pico-8 play session: no input (idle)

[t = 1 s] idle ~1s (no d-pad/buttons)
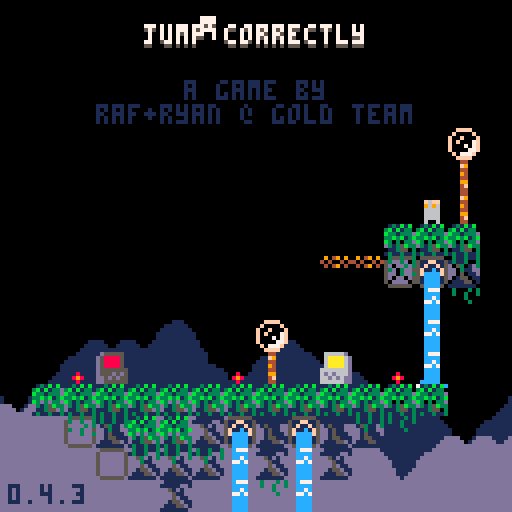
[t = 4 s] idle ~4s (no d-pad/buttons)
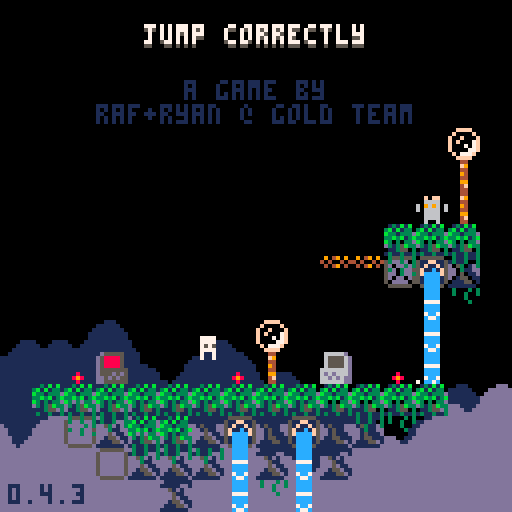
[t = 6 s] idle ~6s (no d-pad/buttons)
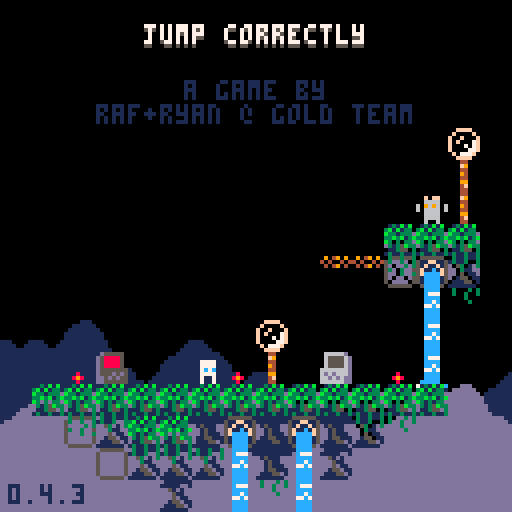

pico-8 cartridge
version 42
__lua__
-- jumper 2
-- 2025-06-24

p_win=0 //keep this
last_lvl=31

--constants and globals
p_spd=1
p_accel=0.3		 --fall accel (0.3)
p_f_max=4				 --fall spd max (4)
p_j_max=-2.5	 --jump spd max (-2.5)
p_j_t_max=5 	 --jump frames
//p_j_fre=1   	 --num free jumps
//p_w_spd=0.3 		--water fill speed

l_toucht=nil //last touch teleporter

chl=0 --checkpoint lvl
crl=0 --current lvl

-- enemy constants
ice_t_slow=70 --ice spawn time slow
ice_t_fast=30 --ice spawn time fast

cltb=0 --cloud time back
cltf=0 --cloud time front
key_cols={10,11,12,8} --keys

logo_t=0
//auto_save=1
tot_d=0
aut=0

function _init()
	printh("=====start=====")
	cartdata("gt_j2_043")
	
	mplay=false
	pp=obj(-1,-1,3,5)
	chl=dget(0)
	//chl=31
	tot_d=dget(2)
	//tot_d=100
	p_win=dget(3)
	//p_win=1
	printh("load save 0 "..chl)
	printh("load save 2 "..tot_d)
	printh("load save 3 "..p_win)
	
	reset_checkpoint(0)
end

function reset_checkpoint(ll)
	printh("reseting from checkpoint")
	uits,l_uits=-0.1,-1 --ui time slow
	uitf,l_uitf=-0.1,-1 --ui time fast
	
	tpt=0								--lvl trans time
	pvy=0  			   --vel y
	pdrx=1 			   --dir x
	pdry=0 			   --dir y
	pmt=0  			   --move time
	pjmp=0 			   --current jump
	pjp=true     --jump pressed
	pjmpt=0      --jump time
	ptank=1 		   --num water tanks (this will probably never get higher)
	pwater=0 	   --amt water
	pst=false    --show empty tank icon
	pwt=0					   --water time
	ptw=false    --touching water
	pdig=false   --is digging
	pdt=0				 	  --digging time
	pseed=0				  --seeds
	psht=false   --shooting
	ptswch=false --touching switch player
	etswch=false --touching switch any ememy
	pto=false 	 	--near old man :(
	pio=false    --interact old man
	og_text=":)" --old guy text
	ptn=false				--touching ng cpu
	pin=false				--interact ng cpu
	ptd=0    				--touching door (0 no, 1 yes, 2 yes+interact)
	pbnk=false   --did bonk
	prst=0							--restart time
	
	ogidx=0
	ogt=0
	
	dth_t=-1					--death time
	dth_e=nil				--death object
	
	if ll then
		crl=ll
	else
		crl=chl
	end
	
	if(crl!=0)save_game()
	
	if crl==0 then
		mplay=false
		music(63)// test no music
	elseif not mplay then
		mplay=true
		music(0)// test start music
	end
	
		
	init_lvl()
end

function _draw()
	cls()
	camera(cmx,cmy)
	
	draw_clouds()
	
	if logo_t<120 then
		draw_logo()
		return
	end
	
	if tpt>0 and tpt<40 then
		local t,c="computer "..crl,5
		if crl==0 then
			t="correct!"
			c=cltb%8+8
		end
		
		print(
			t,
			cmx+cen_txt(t),
			cmy+62,
			c)
			
		if flr(uits%2)==0 then
			spr(22,cmx,cmy+120)
		end
		return
	end
	
	if dth_t!=-1 then
		if dth_e and dth_e.draw then
			dth_e.draw(dth_e)
		end
		for e in all(effs)do
			if(e.isp)e.draw(e)
		end
		return
	end
	
	draw_bk()
	
	for e in all(enemies)do
		if(e.draw)e.draw(e)
	end
	
	map(0,0)
	
	if not tp_out then
		draw_player()
	end
	//printh(cmi.." "..cmj.." "..cmx.." "..cmy)
	
	draw_fg()
	
	for b in all(bullets)do
		b.draw(b)
	end
	
	
	for e in all(effs)do
		e.draw(e)
	end
	
	draw_hud()
	if aut>0 then
		for i=0,flr((30-aut)/10)do
			pset(cmx+2+i*2,cmy+126,7)
		end
	end
	
	if pio then
		draw_old_guy_prompt()
	end
end

function _update()
	l_uits,uits=uits,(uits+0.1)%30
	l_uitf,uitf=uitf,(uitf+0.2)%30
	cltb=(cltb+0.7)%136
	cltf=(cltf+1)%136
	
	if aut>0 then
		aut-=1
	end
	
	if scr_wrap and 
				flr(uits%3)==0 and
				flr(l_uits%3)!=0 then
		for i=0,16 do
			add_wrap(cmx,cmy+i*8,1)
			add_wrap(cmx+127,cmy+i*8,-1)
		end
	end
	
	if logo_t<120 then
		logo_t+=1
		if(btnp(❎))logo_t+=50
		return
	end
	
	update_clds()
	
	for e in all(effs)do
		e.update(e)
	end
	
	if dth_t>=0 then
		dth_t-=1
		//if dth_e and dth_e.update then
			//dth_e.update(dth_e)
		//end
		if(dth_t==0)reset_checkpoint(crl)
		return
	end
	
	if pio then
		update_old_guy_prompt()
		return
	end
	
	if crl==0 and 
				p_win==1 and
				flr(uitf%2)==0 and
				flr(l_uitf%2)!=0 then
		add_jump(
			rand(0,127),
			rand(0,127),
			nil,
			15)
		//local sv=
		//sfx(16,-1,rand(0,2)*6,6)
		sfx(9,-1,0,16)
	end
	
	update_lvl()
	
	if tp_out then
		update_tp_out()
	else
		for e in all(enemies)do
			if(e.update)e.update(e)
		end
	
		update_bullets()
		update_player()
	end
end

function comb(a,b)
	for k,v in pairs(b)do
		a[k]=v
	end
end

function obj(x,y,w,h,ext)
	o={x=x,y=y,w=w,h=h}
	comb(o,ext)
	return o
end

function eff(x,y,d,u,ext)
	o={x=x,y=y,draw=d,update=u}
	comb(o,ext)
	return o
end

function rand(bot,top)
	return flr(rnd((top+1)-bot))+bot
end

function draw_bb(o)
	rect(
		o.x-o.w/2,
		o.y-o.h/2,
		o.x+o.w/2,
		o.y+o.h/2,
		8)	
end

function col_bb(a,b)
	if b.w==0 or b.h==0 then
		return false
	end
	local ax=a.x-a.w/2
	local ay=a.y-a.h/2
	local bx=b.x-b.w/2
	local by=b.y-b.h/2
	
	return ax<=bx+b.w and
		ax+a.w>=bx and ay<=by+b.h and
		ay+a.h>=by
end

function test_w_wrap(a,b)
	local aa=a
	if scr_wrap then
		aa=obj(
			a.x%128+cmx,
			a.y,a.w,a.h)
	end
	if col_bb(aa,b) then
		return b
	end
	return nil
end

function on_layer(o,ox,oy,lrs,t_spk,hb_mod)
	if type(lrs)!="table" then
		lrs={lrs}
	end
	if(hb_mod==nil)hb_mod=0
	
	local a=obj(o.x+ox,o.y+oy,o.w+hb_mod,o.h+hb_mod)
	local mi=flr(a.x/8)
	local mj=flr(a.y/8)
	
	for j=min(cmj+15,mj+1),max(cmj,mj-1),-1 do
	for ii=mi-1,mi+1 do
		local i=ii%16+cmi
		for f in all(lrs) do
			local s=mget(i,j)
			if fget(s,f) then
				local h=f==1 and 4 or 8
				local b=obj(
					i*8+4,
					j*8+h/2,
					8,
					h,
					{s=s}
				)
				if test_w_wrap(a,b) then
					return b
				end
			end
		end
	end end
	
	if t_spk then
		for s in all(spks) do
			if test_w_wrap(a,s) then
				return s
			end
		end
	end
	return nil
end

function on_scr(o)
	return o.y<cmy+137 and 
								o.y>cmy-4 and
			 				o.x<cmx+137 and 
			 				o.x>cmx-4
end

function round(n)
	if n-flr(n)>=0.5 then
		return flr(n)+1
	end
	return flr(n)
end

function lerp(a,b,t)
 return a+(b-a)*t
end

function clear_map_at(x,y)
	mset(flr(x/8),flr(y/8),0)
end

function draw_logo()
	local f=min(logo_t/60,1)
	local fi=min(flr(logo_t/9),6)
	pal(10,({1,5,2,13,15,10})[fi])
	for i=1,4 do
		spr(
			124+i-1,
			cmx+60+f*8*i-4*f,
			cmy+60)
		spr(
			124-i,
			cmx+60-f*8*i+4*f,
			cmy+60)
	end
end

--[[
function toggle_auto_save(i)
	if i==1 or i==2 then
		return
	end
	auto_save=(auto_save+1)%2
	printh("set auto save ")
	printh(auto_save)
	dset(1,auto_save)
	//add sfx here
	menuitem(
		2,
		"auto save "..(auto_save==1 and "is on" or "is off"),
		toggle_auto_save
	)
end
]]--

function save_game()
	printh("set save 0 "..chl)
	printh("set save 2 "..tot_d)
	printh("set save 3 "..p_win)
	dset(0,chl)
	dset(2,tot_d)
	dset(3,p_win)
	//add sfx here
	aut=30
end

function clear_save()	
	printh("clear save 0 2 3")
	dset(0,0)
	dset(2,0)
	dset(3,0)
	tot_d=0
	chl=0
	p_win=0
end

music(0)

-->8
--player
function draw_player()
	local off=(ptswch and 2 or 0)
	
	--legs
	sspr(
		12,flr(pmt)%2*2+8,
		4,2,
		pp.x-2,pp.y+1-off,
		4,2,
		pmt<2
	)	

	--ducking
	local dt=flr(pdt/3)%2
	if dt==0 and 
				pdry==1 and 
				pvy==0 and
				not pdig then
		dt=1
	end

	--head
	if(pjmp>=1)pal(12,5)
	sspr(
		8,pdry*4+12,
		4,4,
		pp.x-2,pp.y-3+dt-off,
		4,4,
		pdrx==-1
	)
	pal()
		
	--off screen arrow
	if pp.x>cmx+128 then
		spr(13,cmx+120,pp.y-4)
	elseif pp.x<cmx-1 then
		spr(13,cmx+2,pp.y-4,1,1,true)
	end
	
	--water drops
	if ptw then
		draw_splash(pp.x-4,pp.y-5)
	end
	
	--water tank
	local ofx=3
	if(pdrx==-1)ofx=-8
	if pst then
		sspr(0,8,6,6,pp.x+ofx,pp.y-6)
	elseif pwater>0 then
		if ptw then
			--tank shadow
			sspr(
				0,8,6,6,
				pp.x+ofx+1,pp.y-5)
		end
		sspr(
			16+8*(pwater-1)+(flr(uits)%2)*4,8,
			5,5,pp.x+ofx,pp.y-6)
	end
	
	--seeds
	for i=1,pseed do
		local a=uitf/7.5+i/pseed
		local x=pp.x+cos(a)*6
		local y=pp.y+sin(a)*6
		rectfill(
			x,y,
			x+sgn(cos(a)),
			y+sgn(sin(a)),7)
	end
	
	if prst>15 then
		draw_int(
			4-flr(prst/15),
			pp.x+2,
			pp.y-2)
	end
	
	--[[
	draw_bb(
		{x=pp.x,y=pp.y+4,w=3,h=1}
	)
	]]--
end

function update_player()
	local move=false
	pdry=0
	if(btn(➡️))move,pdrx=true,1
	if(btn(⬅️))move,pdrx=true,-1
	if(btn(⬆️))pdry=-1
	if(btn(⬇️))pdry=1
	
	if move then
		pmt-=0.3
		if(pmt<0)pmt=4
		if not on_layer(pp,pdrx,0,0) then
			pp.x+=p_spd*pdrx
		end
	else
		pmt=0
		pp.x=flr(pp.x)
	end
	
	if scr_wrap then
		local wr=false
		if(pp.x<cmx-1)pp.x,wr=cmx+127,true
		if(pp.x>cmx+127)pp.x,wr=cmx,true
		if(wr)sfx(3,-1,12,14)
	end
	
	--touch enemy
	local ts=false --touch shroom
	for e in all(enemies)do
		if col_bb(pp,e) then
			if e.draw==draw_shroom then
				ts=true
				//printh(pp.x.." "..pp.y.." touch shroom")
			elseif e.can_hurt then
				//reset_checkpoint()
				kill_plr(e)
				return
			end
		end
	end
	
	--jump
	if btn(🅾️) then
		if not pjp then
			pjp=true
			--  bank,chnl,off, len
			--sfx(0,   0,   0,   0)
			if (pjmp<1 or
							flr(pwater/3)>0) then
				if pjmp>=1 and pwater>2 then
					pwater-=3
					if pwater==0 then
						pst=true
					end
				end
				pjmpt=p_j_t_max
				//pvy=p_j_max
				pjmp+=1
				add_jump(pp.x-1,pp.y)
				if not ptn then
					sfx(3,-1,0,8)
				end
			end
		end
		if pjmpt>0 then
			pvy=p_j_max
		end
		pjmpt=max(0,pjmpt-1)
	else
		pjmpt=0
		pjp=false
	end
	
	--fall
	pvy=min(p_f_max,pvy+p_accel)
	if pvy<0 then
		local b=on_layer(pp,0,pvy,0) 
		if b then
			if not pbnk then
				sfx(3,-1,8,4)
			end
			pbnk=true
			pp.y=b.y+7
			pvy=0.5 --y vel of player after bonk
		end
	else 
		local t=on_layer(
			pp,0,max(1,pvy),{0,1})
		if t!=nil and t.y-pp.y>4 then
			if pvy>p_accel then
				//printh(
				//	"landed "..(
				//		ts and "true" or "false")
				//	)
				add_landed(pp.x,pp.y+4)
				pbnk=false
				sfx(5,-1,0,10)
			end
			pp.y=(flr(pp.y/8)*8)+5
			pvy=0
			pst=false
			
			if not ts then
				pjmp=0
			end
			
			if t and t.s==76 then
				set_cld(t.x,t.y)
			end
		end
	end
	pp.y+=pvy
	
	local sq=on_layer(pp,0,0,0)
	if sq then
		//printh(sq.x.." "..sq.y)
		local o=obj(
			sq.x,sq.y,0,0,
			{
				draw=function()
					spr(sq.s,sq.x-4,sq.y-4)
				end
			})
		kill_plr(o)
	end
	
	--shoot
	if btn(❎) then
		if not pto and 
					not psht and 
					pseed>0 then
			psht=true
			pseed-=1
			sfx(6,-1,0,6)
			local dx=pdrx
			if(pdry!=0)dx=0	
			//add_get(pp.x+2,pp.y,pseed)
			add_bullet(
				pp.x+dx*5,pp.y+pdry*5,1,
				dx*4,pdry*4,false,7,true)
		end
	else
		psht=false 
	end
	
	if btn(❎) and 
				btn(⬇️) and 
				pvy==0 then
		prst+=1
		if prst==15*4 then
			kill_plr()
		end
	else
		prst=0
	end
	
	--touch water
	--note: timer doesnt
	--reset when player
	--leaves water
	ptw=false
	for w in all(waters) do
		if(col_bb(pp,w))ptw=true
	end
	if ptw then
		pwt+=0.3//p_w_spd
		if pwt>=1 then
			pwt=0
			if pwater/3<ptank then
				pwater+=1
				pst=false
				sfx(4,-1,(pwater-1)*6,6)
			end
		end
	end
	
	//printh(pov)
	
	if pp.y>cmy+136 then
		//reset_checkpoint()
		kill_plr()
		return
	end
	
	for b in all(bullets)do
		if col_bb(pp,b) then
			//reset_checkpoint()
			kill_plr(b)
			return
		end
	end
	
	--touch key
	//for k in all(l_keys)do
	for i=1,#l_keys do
		local k=l_keys[i]
		if not k.p and col_bb(pp,k) then
			k.p=true
			add(p_keys,k)
			add_b_exp(
				k.x,k.y,
				3,6,
				{key_cols[i]})
			sfx(10)
		end
	end
	
	--touch door
	//for d in all(doors)do
	if door then
		if col_bb(pp,door) then
			//ptd=true
			if btn(⬇️) or btn(⬆️) then
				local can=true
			
				//sfx(11)
				//sfx(17)
				//sfx(7,-1,4,4)
				for k in all(l_keys)do
					if k.p==false then
						can=false
					end
				end
			
				if can then
					for i=1,#l_keys do
						local k=l_keys[i]
						add_b_exp(
							k.x,
							k.y,
							2,2,
							{key_cols[i]})
						//del(p_keys,k)
					end
					if crl==last_lvl then
						crl=0
						p_win=1
						save_game()
					elseif crl==chl then
						crl+=1
					else
						crl=chl
					end
					sfx(11)
					init_tp_out()
				
					return
				elseif ptd<2 then
					sfx(7,-1,4,4)
					ptd=2
				end
			else
				ptd=1
			end
		else
			ptd=0
		end
	end
	
	--touch flower
	flwr=nil
	for f in all(flwrs)do
		if col_bb(pp,f) and pdry==1 then
			flwr=f
		end
	end
	
	if pvy!=0 or flwr==nil then
		pdig=false
		pdt=0
	else
		if pdig==false then
			pdt=10
		end
		pdig=true
		if pdt%5==0 then
			add_dig(pp.x,pp.y+4)
			sfx(8,-1,27,4)
		end
		if pdt<=0 then
			del(flwrs,flwr)
			pseed+=flwr.s
			add_get(pp.x,pp.y,"+"..flwr.s)
			sfx(14)
		end
		pdt-=1
	end
	
	-- touch teleporter
	local toucht=nil
	for tt in all(tps)do
	for i=0,1 do
		local t=tt[i+1]
		if t then
			if col_bb(pp,t) then
				//printh((i+1%2)+1)
				toucht=tt[(i+1)%2+1]
			end
		end 
	end end
	if l_toucht==nil and
				toucht!=nil then
		pp.x=toucht.x
		pp.y=toucht.y+1
		pvy*=-1
		--[[
		because of long pressing jumps,
		if the player enters this while
		holding jump before the max hold
		time, their velocity wont flip
		]]--
		add_b_exp(pp.x,pp.y,5,5,toucht.c)
		sfx(7,-1,8,24)
	end
	l_toucht=toucht
	
	-- old man
	pto=false
	if old_guy and 
				col_bb(pp,old_guy)then
		pto=true
		if btnp(❎) then
			sfx(7,-1,0,4)
			pio=true
			ogt=0
			l_ogt=-1
			if p_win==1 then
				_,__,idx=rank(tot_d)
				og_text=og_texts[99-idx]
			elseif og_texts[crl]!=nil then
				og_text=og_texts[crl]
			end
		end
	end
	
	-- touch ng cpu
	ptn=false
	if ng_cpu and
				col_bb(pp,ng_cpu)then
		ptn=true
		if btnp(❎) then
			if pin then
				clear_save()
				//kill_plr(ng_cpu)
				crl=1
				init_tp_out()
				sfx(17)
			else
				sfx(7,-1,0,4)
			end
			pin=true
		elseif btnp(🅾️) then
			sfx(7,-1,4,4)
			pin=false
		end
	else
		pin=false
	end
end

function kill_plr(o)
	tot_d+=1
	dth_e=o
	dth_t=30
	add_b_exp(
		mid(cmx,pp.x,cmx+127),
		mid(cmy,pp.y,cmy+127),
		10,10,nil,true)
		sfx(8,-1,0,27)
end

-->8
--hud/general

function draw_hud()
	print(ver,2,121,1)
	
	--[[
	// uncomment for testing
	print("lvl:"..crl+1,cmx+31,cmy+1,1)
	print("lvl:"..crl+1,cmx+30,cmy,7)
	print("dth:"..tot_d,cmx+61,cmy+1,1)
	print("dth:"..tot_d,cmx+60,cmy,7)
	]]--
	
	if crl==0 then
		local t="jump correctly"
		//t="you jumped correctly"
		local off=mid(
			-2.9,
			cos((cltf%136)/136)*3,
			2.9
		)
		print(
			t,cen_txt(t),10+off,5)
		print(
			t,cen_txt(t),9+off,7)
		print("a game by",46,20,1)
		print("raf+ryan @ gold team",
			24,26,1)
		
		if p_win==1 then
		 t1="times jumped"
		 t2="incorrectly: "..tot_d
		 //t2="incorrectly: "..19999
		 print(
			 t1,
			 cen_txt(t1),40,13)
		 print(
			 t2,
			 cen_txt(t2),46,13)
			
			print("rank:",49,58,7)
			//tot_d=50
			local r,c=rank()
			if c==nil then
				pal(7,(uitf%8)+8)
			elseif flr(uitf)%2==0 then
				pal(7,c)
			end
			print(r,72,58,7)
			pal()
		end	
	end
end

function cen_txt(t)
	return 64-(#t*4)/2
end

function draw_splash(x,y)
	sspr(
		16,13+flr(uitf)%3*3,
		8,3,
		x,y)	
end

clds_b={
"00000002234002000",
"00000031111631420",
"20034311111111114",
"14311111111111111"
}
clds_f={
"00000023400562000",
"20022311143111456",
"14311111111111111"
}
function draw_clouds()
	rectfill(cmx,cmy+112,cmx+128,cmy+128,1)
	draw_cloud_layer(clds_b,72,cltb)
	rectfill(cmx,cmy+120,cmx+128,cmy+128,13)
	pal(1,13)
	draw_cloud_layer(clds_f,88,cltf)
	pal()
end

function draw_cloud_layer(arr,y,t)
	for j=1,#arr do
		for i=0,16 do
			local x=i*8-t
			if(x<-8)x+=136
			spr(arr[j][i+1],cmx+x,cmy+y+j*8)
		end
	end
end

function draw_old_guy()
	local s=0
	if cltf>68 or 
				cltf<30 and cltf%12>6 then
		s=4
	end
	sspr(
		64+s,0,
		4,8,
		old_guy.x-2,old_guy.y-4,
		4,8,
		pp.x<old_guy.x)
	if cltf>68 then
		local off=old_guy.y
		if(cltf%12>6)off-=1
		line(
			old_guy.x-4,off-1,
			old_guy.x-4,off,6)
		line(
			old_guy.x+3,off-1,
			old_guy.x+3,off,6)
	end
	//draw_bb(old_guy)
end

function draw_old_guy_prompt()
	local w=92
	local h=66
	local top=cmy+(127-h)/2
	local lft=cmx+(127-w)/2
	
	rectfill(
		lft,top,
		lft+w,top+h,0)
	rect(
		lft,top,
		lft+w,top+h,7)
	
	print(sub(og_text,0,ogt),
		lft+3,top+3,7)
end

l_ogt=-1
function update_old_guy_prompt()
	if ogt<#og_text then
		ogt+=0.5
		if l_ogt!=flr(ogt) and flr(ogt)%2==0 then
			local off=rand(0,1)
			sfx(18,-1,off*3,3)
			//sfx(18,-1,0,2)
		end
		l_ogt=flr(ogt)
	end

	if btnp(🅾️) then
		pio=false
		sfx(7,-1,4,4)
	elseif btnp(❎) then
		if ogt<#og_text then
			ogt=#og_text
		else
			pio=false
			sfx(7,-1,4,4)
		end
	end
end

function draw_ng_cpu()
	if ptd>0 then
		print(
			"continue",
			door.x-15,
			door.y-20,
			7)
		draw_int("⬆️",door.x+1,door.y-2)
	end
	
	spr(7,ng_cpu.x-4,ng_cpu.y-4)
	if(not ptn)return
		
	if pin then
		print(
			"are you sure?",
			ng_cpu.x-23,
			ng_cpu.y-20,
			7)
		print(
			"no:    yes:",
			ng_cpu.x-23,
			ng_cpu.y-12,
			7)
		draw_int("🅾️",ng_cpu.x-7,ng_cpu.y-2)
		draw_int("❎",ng_cpu.x+25,ng_cpu.y-2)
	else
		print(
			"new game",
			ng_cpu.x-15,
			ng_cpu.y-20,
			7)
		draw_int("❎",ng_cpu.x,ng_cpu.y-2)
	end
end

-- draw interact
function draw_int(s,x,y,c1,c2)
	print(
		s,x-4,y-10,
		c1==nil and 5 or c1)
	print(
		s,
		x-4,
		y-(
			flr(uits)%2==0 and 11 or 10
		),
		c2==nil and 6 or c2
	)
end
-->8
--map functions

function init_lvl()
	reload(0x1000, 0x1000, 0x2000)
	waters={}
	ftns={}
	l_keys={}
	p_keys={}
	door=nil
	flwrs={}
	swchs={}
	swch_cs={}
	sw_blks={}
	clds={}
	spks={}
	tps={
		{nil,nil},
		{nil,nil}
	}
	old_guy=nil
	ng_cpu=nil
	
	sw_state=false
	sw_state_c=false
	sw_state_l=false
	scr_wrap=false
	flip_d=false
	
	bullets={}
	effs={}	
	enemies={}	
	--current map tile i,j
	cmi=crl%8*16
	cmj=flr(crl/8)*16
	--current map x,y
	cmx,cmy=cmi*8,cmj*8
	
	--debug for when no checkpoint
	pp.x,pp.y=cmx+64,cmy+64
	
	printh("init lvl: "..crl..", "..cmi.." "..cmj)
	
	local inf_ftns={}
	
	for j=0,15 do
	for i=0,15 do
		local s=mget(cmi+i,cmj+j)
		local fl=fget(s)
		local sn=mget(cmi+i,cmj+max(j-1,0))
		local ss=mget(cmi+i,cmj+min(j+1,15))
		local sw=mget(cmi+max(i-1,0),cmj+j)
		local se=mget(cmi+min(i+1,15),cmj+j)

		local x,y=cmx+i*8,cmy+j*8
		
		if s>=93 and s<=94 then
			--fountains
			local on_t,off_t=7,0
			if(s==94)on_t,off_t=30,30
			if(s==93)add(inf_ftns,{x=x,y=y})
			add(ftns,{
				x=x,y=y,
				t=-1,on_t=on_t,off_t=off_t
			})
			mset(cmi+i,cmj+j,79)
		elseif s==109 or s==110 then
			add(sw_blks,{
				cmi+i,cmj+j,s==110
			})
		elseif fl==0 then
			-- items created in this
			-- block will clear the
			-- original map tile
			mset(cmi+i,cmj+j,0)
			
			if s==107 then
				--spikes
				local off,f=5,false
				if sn!=77 and 
							sn!=109 and
							sn!=110 and
							fget(sn,0) then
					off,f=2,true
				end
				local sp=add_enemy(
					x+4,y+off,8,4,
					draw_spike,
					nil,
					false,
					true,
					{f=f}
				)
				add(spks,sp)
			elseif s==36 or // up
										s==45 or // down
										s==46 or // right
										s==54 or // left
										s==53 then
				--circle spikes
				local u=update_c_spike
				if(s==53)u=nil
				local d={-1,0}
				if(s==36)d={0,-1}
				if(s==45)d={0,1}
				if(s==46)d={1,0}
				if(s==54)d={-1,0}
				add_enemy(
					x+4,y+4,7,7,
					draw_c_spike,
					u,
					false,
					true,
					{d=d}
				)
			elseif s==22 then
				--keys/floppy
				add(l_keys,obj(
					x+4,y+4,4,4,
					{p=false}
				))
			elseif s==23 and p_win==0 then
				--door
				door=obj(x+4,y+4,8,8)
			elseif s==24 or s==25 then
				--flower 5 seed
				add(flwrs,obj(x+4,y+4,6,8,{s=s==24 and 5 or 1}))
			elseif s==48 or s==49 then
				-- checkpoints
				printh("cp "..x.." "..y)
				pp.x,pp.y=x+4,y+5
				add_b_exp(pp.x,pp.y,10,10)
			elseif s==50 or s==51 then
				-- slimes
				add_enemy(
					x+4,y+4,4,6,
					draw_slime,
					update_slime,
					true,
					true,
					{fast=s==51}
				)
			elseif s==52 then
				-- cacti
				add_enemy(
					x+4,y+4,7,8,
					draw_cactus,
					update_cactus,
					true,
					true,
					{t=60}
				)
			elseif s==55 or s==56 then
				-- moles
				add_enemy(
					x+4,y+4,5,6,
					draw_mole,
					update_mole,
					true,
					true,
					{j=s==56,tm=15,htm=0}
				)
			elseif s==35 then
				-- switches
				add(swchs,obj(
					x+4,y+6,7.5,3))
			elseif s==37 then
				-- switch coins
				add(swch_cs,obj(
					x+4,y+4,7,6))
			elseif s==102 or s==103 then
				-- icicles
				add_enemy(
					x+4,y-4,0,0,
					nil,
					update_ice_spwn,
					false,
					false,
					{tm=s==102 and ice_t_slow or ice_t_fast}
				)
			elseif (s>=40 and s<=44) or
										(s>=57 and s<=60) then
				-- flame spaner
				local drs={
					nil,
					{1,0},{-1,0},{0,-1},{0,1}
				}
				local spd=0.8 -- slow speed
				if s==40 then
					spd=1.8 -- tracker speed
				elseif s>45 then
					spd=1.6 -- fast speed
				end
				local e=add_enemy(
					x,y,0,0,
					draw_flame_spawn,
					update_flame_spawn,
					false,
					false,
					{
						tm=0,
						dr=s<45 and drs[s-39] or drs[s-55],
						flt=not fget(ss,0),
						spd=spd
					}
				)
				//printh(s-39)
				//printh(drs[s-39])
			elseif s==11 then
				scr_wrap=true
			elseif s==61 then
				-- mushroom
				add_enemy(
					x+4,y+4,7,6,
					draw_shroom,
					update_shroom,
					true,
					false,
					{tp=false}
				)
			elseif s==31 then
				--eye
				add_enemy(
					x+4,y+4,7,6,
					draw_eye,
					update_eye,
					false,
					false,
					{t=0}
				)
			elseif s==120 then
				flip_d=true
			elseif s>=116 and s<=119 then
				--teleporters
				local i1=ceil(abs(115-s)/2)
				local i2=(s%2)+1
				local cs={{3,11},{2,8}}
				tps[i1][i2]=obj(
					x+4,y+4,6,6,
					{c=cs[i1]}
				)
			elseif s==8 then
				old_guy=obj(
					x+4,y+4,8,8,
					{draw=draw_old_guy}
				)
			elseif s==7 then
				ng_cpu=obj(
					x+4,y+4,8,8)
			end
		end
	end end
	
	for f in all(inf_ftns)do
		local j=flr(f.y/8)
		local i=flr(f.x/8)
		
		repeat
			add(
				waters,
				obj(
					f.x+4,
					cmy+3+(j-cmj)*8,
					8,8,
					{st=f.y+5}
				)
			)
			j+=1
		until j>cmj+15 or fget(mget(i,j),0)
	end
	
	--[[
	// title test, use moles
	// to
	if crl==0 then
		local ss="jump correctly"
		printh("lvl 1")
		for i=0,#ss-1 do
			local s=ss[i+1]
			local x,y=24+i*4,20-i*2
			add_enemy(
				x+4,y+4,3,5,
				draw_title_text,
				update_mole,
				true,
				true,
				{j=true,tm=15,htm=0,s=s}
			)
		end
	end
	]]--
end

function draw_bk()
	for w in all(waters)do
		local off=0
		if w.ct and w.ct.y>w.st then
			//printh(w.ct.y-w.y)
			off=7-(w.ct.y-w.y)
		end
		sspr(
			14*8+flr(uits)%4*4,0,
			4,8-off,
			w.x-2,w.y-4)
		//end
		//draw_bb(w)
		if w.ct and off!=0 then

			draw_splash(w.ct.x-4,w.ct.y-5)
		end
		
		for e in all(enemies)do
			if col_bb(w,e) then
				sspr(
					16,13+flr(uitf)%3*3,
					8,3,
					e.x-4,e.y-5)
			end
		end
	end
	
	//for d in all(doors)do
	if door then
		if #p_keys==#l_keys and 
					uits-flr(uits)>0.5 then
			pal(5,key_cols[flr(uits)%#l_keys+1])
		end
		spr(
			23,
			door.x-4,
			door.y-4,
			1,1,
			flip_d
		)
		pal()
		//draw_bb(door)
	end
	
	if old_guy then
		draw_old_guy()
	end
	
	if ng_cpu then
		draw_ng_cpu()
	end
end

function draw_fg()
	local ft=cltf%68
	if ft>0 and ft<7 or 
				ft>14 and ft<21 then
		pal(3,7)
		pal(10,7)
		pal(14,7)
	end
	for f in all(flwrs)do
		local fx=mid(0,flr(uits)%4-1,1)
		local oy=flr(uits)%4%2
		if f.s==5 then
			sspr(
				64,13,6,3,
				f.x-3+fx,f.y+1,
				6,3,fx>0)
			sspr(
				8*8,8,6,5,f.x-3,f.y-4+oy)
		elseif f.s==1 then
			sspr(
				72,14,6,2,
				f.x-3+fx,f.y+1,
				6,3,fx>0)
			sspr(
				72,9,6,5,f.x-3,f.y-4+oy)
				
		end
		
		if not pdig and 
					col_bb(pp,f) then
			draw_int("⬇️",f.x+1,f.y-0)
		end
		//draw_bb(f)
	end
	pal()
	
	if not tp_out then
		for i=1,#l_keys do 
			local k=l_keys[i]
			pal(7,key_cols[i])
			spr(
				22,
				k.x-4,
				k.y-4+mid(
					-1.9,
					cos((uits+i)/5)*2,
					1.9
				)
			)
			pal()
			//draw_bb(k)
		end
	end
	
	for s in all(swchs)do
		sspr(24,
			sw_state and 21 or 17,
			8,3,s.x-4,s.y-1)
		//draw_bb(s)
	end
	
	for s in all(swch_cs)do
		if ptswch or etswch then
			palt(5,true)
			pal(7,13)
			pal(8,13)
			pal(11,13)
		end
		spr(sw_state and 37 or 38,
			s.x-4,s.y-4+cos(uits/6)*2)
		//draw_bb(s)
		pal()
	end
	
	for ti=1,#tps do
	for t in all(tps[ti]) do
	if t then
		//draw_bb(t)
		local d=ti<2 and 1 or -1
		for i=0,2 do
			local f=max(1,i*2)
			local a=0
			while a<1 do
				local aa=a+(cltf/(136/f))
				
				pset(
					t.x+cos(aa)*(2+i),
					t.y+sin(aa)*(2+i)*d,
					i%2==0 and t.c[2] or t.c[1]
				)
				a+=1/5
			end
		end
	end end end
	
	if pto then
		draw_int("❎",old_guy.x,old_guy.y)
	elseif old_guy!=nil and
								p_win==1 and 
								flr(uits)%2==0 then
		draw_int("!",old_guy.x+2,old_guy.y,2,8)
	end
end

function update_lvl()
	for w in all(waters)do
		w.y+=1
		local t=on_layer(w,0,0,0,false,-2)
		w.ct=t
		if w.y>cmy+136 or 
					(t!=nil and t.y>w.st and t.y-w.y<1)  then
			del(waters,w)
		end
	end
	
	for f in all(ftns)do
		f.t+=1
		if f.t<f.on_t then
			if f.t%8==0 then
				add(waters,obj(
					f.x+4,f.y+4,8,8,{st=f.y+5}
				))
			end
		elseif f.t==f.on_t+f.off_t then
			f.t=-1
		end
	end
	
	for i=1,#p_keys do
		local k=p_keys[i]
		//if k.p then
			local tx=pp.x+4*i*1.2*pdrx*-1
			local ty=pp.y-3
			k.x=lerp(k.x,tx,0.2)
			k.y=lerp(k.y,ty,0.2)
		//end
	end
	
	sw_state=sw_state_c
	ptswch=false
	etswch=false
	for s in all(swchs)do
		if col_bb(s,pp) then
			ptswch=true
			sw_state=true
		end
		
		for e in all(enemies)do
			e.tswch=false
			if e.draw!=draw_flame and 
						col_bb(s,e) then
				e.tswch=true
				etswch=true
				sw_state=true
			end
		end
	end
	
	if not ptswch and not etswch then 
	for s in all(swch_cs)do
		if col_bb(s,pp) then
			del(swch_cs,s)
			sw_state_c=not sw_state_c
			sfx(13,-1,0,16)
			local c={8,14}
			if(sw_state_c)c={11,3}
			add_b_exp(s.x,s.y,3,6,c)
		end
	end end
	
	for s in all(sw_blks)do
		if s[3]==sw_state then
			mset(s[1],s[2],sw_state and 110 or 109)
		else
			mset(s[1],s[2],111)
		end
	end
	
	if sw_state!=sw_state_l then
		sfx(12,-1,0,2)
	end
	sw_state_l=sw_state
end
-->8
--effects and bullets

function add_bullet(
	x,y,w,
	vx,vy,
	fall,
	c,
	p,
	draw)
	add(bullets,obj(
		x,y,
		w,w,{
			vx=vx,
			vy=vy,
			fall=fall,
			c=c,
			p=p,
			draw=draw and draw or draw_bullet
		}))
end

function draw_bullet(b)
		rectfill(
			b.x-b.w/2,b.y-b.h/2,
			b.x+b.w/2,b.y+b.h/2,
			b.c and b.c or 7)
		//draw_bb(b)
end

function draw_c_bullet(b)
	spr(
		26,b.x-1,b.y-1,
		1,1,
		false,
		b.vy>1
	)
	//draw_bb(b)
end

function update_bullets()
	for b in all(bullets)do
		if b.fall then
			b.vy=min(p_f_max,b.vy+p_accel)
			if b.vx>0 then
				b.vx=max(0,b.vx-0.2)
			elseif b.vx<0 then
				b.vx=min(0,b.vx+0.2)
			end		
		end
	
		b.x+=b.vx
		b.y+=b.vy
		
		if b.x<cmx or b.x>cmx+128 or
					b.y<cmy or b.y>cmy+128 then
			//add_b_exp(b.x,b.y,2,4)
			del(bullets,b)
		end
		
		local t=on_layer(b,0,0,0)
		if t!=nil and 
					(b.draw!=draw_c_bullet or 
						t.y>b.y
					)then
			if b.p and t.s==77 then
				clear_map_at(t.x,t.y)
				add_gb(t.x,t.y)
				sfx(15,-1,0,27)
			end
			add_b_exp(b.x,b.y,2,4)
			del(bullets,b)
		end	
		
		if b.p then
			for e in all(enemies)do
				local tbw=b.w
				b.w+=2
				b.h+=2
				if e.draw!=draw_flame and 
							col_bb(b,e) then
					add_b_exp(b.x,b.y,2,4)
					del(bullets,b)
					del(enemies,e)
				end
				b.w,b.h=tbw,tbw
			end	
		end
	end
end

function add_b_exp(x,y,m,n,c,isp)
	for i=0,rand(m,n) do
		add(effs,eff(
			rand(x-4,x+4),rand(y-4,y+4),
			draw_jump,update_b_exp,
			{
				t=rand(10,15),
				vx=rand(-0.5,0.5),
				vy=rand(-0.5,0.5),
				c=c,
				isp=isp
			}
		))
	end
end

function update_b_exp(e)
	e.t-=1
	e.x+=e.vx
	e.y+=e.vy
	e.vx*=0.9
	e.vy*=0.9
	if(e.t==0)del(effs,e)
end

--sprinkle effect update
function update_spkl(s)
	s.dy=min(s.dy+p_accel,p_f_max)
	s.y+=s.dy
		
	if s.dx!=0 then
		s.dx-=sgn(s.dx)*0.1
	end
	s.x+=s.dx
		
	s.t-=1
	if s.y>cmy+128 or s.t==0 then
		del(effs,s)
	end
end

function add_dig(x,y)	
	for dx in all({1.2,-1.2})do
		add(effs,eff(
			x,y,draw_dig,update_spkl,
			{dx=dx,dy=-1,t=15}
		))
	end
end

function draw_dig(d)
	rectfill(d.x,d.y,d.x,d.y,15)
end

function add_gb(x,y)
	local dirs={
		{1.2,-1},
		{-1.2,-1},
		{1.2,-1.5},
		{-1.2,-1.5},
	}
	
	for dir in all(dirs)do
		add(effs,eff(
			x,y,draw_gb,update_spkl,
			{dx=dir[1],dy=dir[2],t=15,so=rand(0,3)}
		))
	end
end

function draw_gb(g)
	local sx=g.so%2*4
	local sy=flr(g.so/2)*4
	sspr(sx,16+sy,4,4,g.x,g.y)
end

function add_get(x,y,v)
	add(effs,eff(
		x-4,y-8,draw_get,update_get,
		{t=25,v=v}))
end

function draw_get(g)
	print(
		g.v,g.x,g.y,
		flr(g.t)%8+8
	)
end

function update_get(g)
	g.y-=0.6
	g.t-=1
	if g.t==0 then
		del(effs,g)
	end
end

function add_jump(x,y,c,t)
	local dirs={
		{1.2,-0.5},
		{-1.2,-0.5},
		{1.2,-1.5},
		{-1.2,-1.5},
	}
	
	for dir in all(dirs)do
		add(effs,eff(
			x,y,draw_jump,update_spkl,
			{
				dx=dir[1],
				dy=dir[2],
				t=t!=nil and t or 10,
				c=c
			}
		))
	end
end

function draw_jump(j)
	if j.c then
		pal(7,j.c[flr(j.t)%#j.c+1])
	else
		pal(7,flr(j.t)%8+8)
	end
	sspr(13,13,3,3,j.x,j.y)
	pal()
end

function add_landed(x,y)
	//printh("added landed")
	for d in all({-1,1})do
		add(effs,eff(
			x+2*d,y,draw_landed,update_landed,
			{dx=d}
		))
	end
end

function draw_landed(l)
	rectfill(
		l.x,l.y,
		l.x+1*sgn(l.dx),l.y+1,
		flr(cltf)%8+8)
end

function update_landed(l)
	l.x+=l.dx
	l.dx*=0.90
	if abs(l.dx)<0.5 then
		del(effs,l)
	end
end

function init_tp_out()
	tp_out=true
	tpt=60
	add_b_exp(pp.x,pp.y,10,10)
end

function update_tp_out()
	tpt-=1
	if tpt==0 then
		tp_out=false
		chl=crl
		reset_checkpoint()
		//init_lvl()
	end
end

function set_cld(x,y)
	local can=true
	for c in all(clds) do
		if c[1]==x and c[2]==y then
			can=false
		end
	end
	if(can)add(clds,{x,y,7})
end

function update_clds()
	for c in all(clds)do
		c[3]-=1
		if c[3]==0 then
			add_b_exp(c[1],c[2],3,6,{13,14,15})
			clear_map_at(c[1],c[2])
			del(clds,c)
			sfx(6,-1,6,15)
		end
	end
end

function add_wrap(x,y,d)
	add(effs,eff(
		x,y+rand(-2,2),
		draw_wrap,update_wrap,
		{
			dx=d*rnd()*0.2,
			dy=rnd()*0.09,
			
			t=rand(20,40),
			c=rnd({1,2,13,14})
		}
	))
end

w_cols={14,13,2,1}
function draw_wrap(w)
	//circ(
	//	w.x,
	//	w.y+sin(w.t),1*(w.t/40),2)
	pset(
		w.x,
		w.y+sin(w.t),
		w_cols[flr((w.t/40)*4)+1])
end

function update_wrap(w)
	w.t-=1
	w.x+=w.dx
	w.y-=w.dy
	if w.t==0 then
		del(effs,w)
	end
end



-->8
-- enemies

function add_enemy(x,y,w,h,d,u,hit,hurt,ext)
	e=obj(
		x,y,w,h,
		{
			draw=d,update=u,
			drx=1,vy=0,t=0,
			can_hit=hit,
			can_hurt=hurt,
			tswch=false
		}
	)
	comb(e,ext)
	add(enemies,e)
	return e
end

function update_e_general(e,lrs)
	if(lrs==nil)lrs={0,1}
	e.vy=min(p_f_max,e.vy+p_accel)
	local t=on_layer(
		e,0,max(1,e.vy),lrs,true)
	if t!=nil then
		if e.vy<0 and fget(t.s,0) then
			e.vy=0
		elseif t.y-e.y>4 then
			if e.vy>p_accel then
				// landed
			end
			e.y=flr(t.y-t.h/2)-flr(e.h/2)-1
			e.vy=0
		end
	end
	e.y+=e.vy
end

-- slimes
function draw_slime(s)
	if s.fast then
		pal(2,3)
		pal(14,11)
	end
	spr(
		50+(s.fast and uitf or uits)%2,
		s.x-4,
		s.y-3-(s.tswch and 2 or 0),
		1,1,s.drx==-1)
	//draw_bb(s)
	pal()
end

function update_slime(s)
	update_e_general(s)
	if(s.vy!=0)return
	
	if on_layer(s,s.drx,0,0,true) or
				(not s.fast and 
					not on_layer(s,s.drx*4,1,{0,1},true))then
		s.drx*=-1
	end
	
	-- speed 0.67 and 0.4
	-- dont cause sync issues
	s.x+=s.drx*(s.fast and 0.67 or 0.4)

	if s.y>cmy+136 then
		del(enemies,s)
	end
end

--moles
function draw_mole(m)
	local s=(uits)%2
	if(m.vy<0)s=0
	if(m.vy>0)s=1
	spr(
		55+s,
		m.x-4,
		m.y-4-(m.tswch and 2 or 0),
		1,1,pp.x>m.x)
	//draw_bb(m)
end

function update_mole(m)
	update_e_general(m)
	if m.vy==0 and m.htm==0 then
		if m.tm==0 then
			m.tm=15
			m.htm=10
			if m.j then
				m.vy=-3
				m.y-=1
				sfx(5,-1,10,8)
			end
		else
			m.tm-=1
		end
	elseif m.vy>=-p_accel and
								m.vy<=p_accel then
		if m.htm>0 then
			m.vy=-p_accel
			m.htm-=1
		end
	end
	
	if m.y>cmy+136 then
		del(enemies,m)
	end
end

-- spikes
function draw_spike(s)
	
	spr(
		107+flr(uits)%2,
		s.x-4,s.y-4,
		1,1,false,s.f
	)
	//draw_bb(s)
end

-- moving circle spike update
function update_c_spike(s)
	s.x+=s.d[1]
	s.y+=s.d[2]
	if s.x<=cmx or s.x>=cmx+128 or
				s.y<=cmy or s.y>=cmy+128 or
				on_layer(s,0,0,0,true) then
		s.d[1]*=-1
		s.d[2]*=-1
	end
end

-- circle spikes
function draw_c_spike(s)
	palt(0b1010000010000000)
	spr(
		53+flr(uitf)%2,
		s.x-4,s.y-4,
		1,1,pp.x<s.x
	)
	pal()
	--draw_bb(s)
end

-- cacti
function draw_cactus(c)
	spr(
		52,
		c.x-4,
		c.y-4+(uitf%2)-(c.tswch and 2 or 0),
		1,1,
		uitf%4/2>1)
	--draw_bb(c)
end

function update_cactus(c)
	update_e_general(c)
	c.t+=1
	if c.t>=60 then
		c.t=0
		add_bullet(
			c.x-2,
			c.y-1,
			3,
			-1.7, --h vel
			-2,   --v vel
			true,
			11,
			false,
			draw_c_bullet
		)
		
		add_bullet(
			c.x+2,
			c.y-1,
			3,
			1.7, --h vel
			-2,  --v vel
			true,
			11,
			false,
			draw_c_bullet
		)
		sfx(9,-1,0,16)
	end
end


function update_ice_spwn(s)
	if s.t==0 then
		s.t=s.tm
		add_enemy(
			s.x,s.y+3,7,7,
			draw_ice,
			update_ice,
			false,
			true
		)
	else
		s.t-=1
	end
end

function draw_ice(i)
	sspr(48,48,8,7,i.x-4,i.y-4)
	//draw_bb(i)
end

function update_ice(i)
	i.t+=1
	if i.t<20 then
		i.y+=0.15
	elseif i.t>30 then
		update_e_general(i,{0})
		if i.vy==0 or not on_scr(i) then
			add_gb(i.x,i.y)
			del(enemies,i)
			sfx(15,-1,10,6)
			//sfx(15,-1,16,4)
			if i==dth_e then
				dth_e=nil
			end
		end
	end
end

function draw_flame_spawn(f)
	local off=0
	//if f.flt then
		off=(f.tm/15)%1
	//end
	palt(0b0000000111000000)
	spr(
		40+max(flr(f.tm),0),
		f.x,
		f.y+sin(off)*2)
	pal()
end

function update_flame_spawn(f)
	f.tm+=0.3
	if f.tm>=5 then
		f.tm=-10
		local dr=f.dr
		if dr==nil then
			local a=atan2(
				pp.x-f.x,
				pp.y-f.y)
			dr={
				cos(a),
				sin(a),
				true}
		end
		add_enemy(
			f.x+4,f.y+3,6,6,
			draw_flame,
			update_flame,
			true,
			true,
			{
				dr=dr,
				spd=f.spd
			}
		)
	end
end

function draw_flame(f)
	if not f.dr[3] then
		pal(1,13)
		pal(12,6)
	end
	spr(
		uitf%3+57,
		f.x-4,
		f.y-4)
	//draw_bb(f)
	pal()
end

function update_flame(f)
	f.x+=f.dr[1]*f.spd
	f.y+=f.dr[2]*f.spd
	if not on_scr(f) then
		del(enemies,f)
	end
end

function draw_shroom(s)
	spr(
		s.t>0 and 63 or 61+(uits)%2,
		s.x-4,
		s.y-4-(s.tswch and 2 or 0),
		1,1,pp.x>s.x)
	//draw_bb(s)
end

function update_shroom(s)
	update_e_general(s)
	if col_bb(s,pp) then
		s.t=10
		local v,sv=1.6,1
		if(btn(⬇️))v,sv=1.1,0
		if(btn(⬆️))v,sv=2.1,2
		sfx(16,-1,sv*6,6)
		//sfx(16,-1,0,6+sv*6)
		pvy=p_j_max*v
		add_jump(pp.x-1,pp.y,{13,14})
	end
	if s.t>1 then
		s.t-=1
	elseif s.t==1 and 
								flr(uits%2)==1 and
								flr(l_uits%2)!=1 then
		s.t=0
	end
end

eye_blk_t=6
eye_blk_s=0.24
function draw_eye(e)
	local s=0
	if e.t>=-eye_blk_t then
		local pc=5
		
		if e.t<0 and flr(e.t)%2==0 then
			pc=7
		end
		
		pal(7,pc)	
		pal(9,pc)
		pal(10,0)
		pal(15,pc)
		
		s=28+mid(
			0,
			abs(10-flr(e.t)),
			3)
	else
		s=31-mid(
			0,
			abs(eye_blk_t+4+flr(e.t)),
			3)
	end
	spr(s,e.x-4,e.y-4,1,1,e.x<pp.x)
	pal()
end

function update_eye(e)
	if e.t>=0 then
		e.t+=eye_blk_s
		if(e.t>14)e.t=0
		e.can_hurt=false
		if col_bb(e,pp) then
			e.t=-1
		end
	else
		e.t-=eye_blk_s
		if e.t<=-eye_blk_t then
			e.can_hurt=true
		end
		if(e.t<-eye_blk_t-7)e.t=11
	end
end

--this is a crazy hack
function draw_title_text(t)
	print(t.s,t.x-2,t.y-3)
	//draw_bb(t)
end
-->8
-- normal/hard mode code
// code here differs between
// modes. be careful!

ver="0.4.3"

og_texts={}
// end game s+
og_texts[99]="henlo s+"
// end game s
og_texts[98]="henlo s"
// end game a
og_texts[97]="henlo a"
// end game b
og_texts[96]="henlo b"
// end game c
og_texts[95]="henlo c"
// end game d
og_texts[94]="henlo d"

// lvl texts
og_texts[0]="bad news. one of the\ninterns spilled their\nlatte on the mainframe\nand scrambled our\nencrypted data. then\ni tripped and dropped\nall the backup files.\nmake haste and recover\nthe floppy disks!"
og_texts[2]="if you look down, you\nwill notice these\ndancing flowers.\nthey're extra tasty\nthis time of year!"
og_texts[8]="oh boy, i can't wait\nto get back to work!"
og_texts[15]="i feel a temporal\nshift when i pass the\nparticles."
og_texts[16]="these mushrooms really\nget me. they can help\nus reach high and low\nplaces!"
og_texts[21]="my forehead feels\nrather warm! luckily,\nthe source of the heat\nmay not harm you."
og_texts[28]="some jerk once\ncompared me to a\ntalking paper clip."
og_texts[31]="almost there, kid! use\nyour final resources\nwisely."


function rank()
	if(tot_d==0)return "s+",nil,0
	if(tot_d<=10)return "s",8,1
	if(tot_d<=40)return "a",9,2
	if(tot_d<=80)return "b",11,3
	if(tot_d<=120)return "c",13,4
	return "d",2
end
__gfx__
000000001111111100000000000000011100000000000000000000000d555550000000000000000000000000009009000000000000008000cc7cccccc777cccc
00000000111111110000000000000111111000000000000000000000d58888500000ff0f000000000000000009009000000000000000880077c7cc7ccccc7777
00000000111111110000000000001111111100000000000000000000d5888850ff6f66660050500000000000999900000000000088888880cccc7777cccccccc
00000000111111110000000000011111111110000000001111000000d5888850696969690005000000000000090009000000000088888888cccccccc7c77cccc
00000000111111110000000000011111111110000000111111110000d5555555666666660050500000000000009000900000000088888880cccccccccccc7cc7
00000000111111110011110000111111111111000001111111111000d555d5d5666666660000000000000000000099990000000000008800ccccccccccccc77c
00000000111111110111111001111111111111000111111111111000dd5d5d55666666660000000000000000000900900000000000008000c777cccccccccccc
00000000111111111111111111111111111111101111111111111110dd555555600660060000000000000000009009000000000000000000cccc7c77cccccccc
01110000777770070777077707770777077707770000000000000000066666d0000a000000000000030000000000000000000000000000000000000000000000
100010007c7c700770007000700070007c0c70c070007770000000000655556d00aaa000000000003b3000000000000000ffff0000ffff0000ffff0000ffff00
100010007777700770007000705575007ccc7ccc7000c7c0000555000655556d0aa1aa000000000030300000000000000f9999f00f9999f00f9999f00f0000f0
110110007777700065506005655565556ccc6ccc60007070005775000655556d00aaa00000e0e0000000000000000000f999999ff999999ff077000ff077000f
011100007777000006660666066606660666066600000000005775006666666d000a0000000a00000000000000000000f999999ff799990ff7aa700ff7aa700f
00000000777700700700000c000000000000000000000700005665006d6d666d0030000000e0e0000000000000000000f799990ff7aa700ff7aa700ff7aa700f
000000007c7c077700c007000000000000000000000000000000000066d6d6dd003000000003000000000000000000000f7700f00f7700f00f7700f00f7700f0
0000000077770070700000c000000000000000000000000000000000666666dd0003000000300000000000000000000000ffff0000ffff0000ffff0000ffff00
77700000777700000c00000000000000000070080077700000777000000000007777770799999909888889098999990999999909000070000000700001000101
76070770777700007000007c0eeeded0000670880755570007555700000670007707001099090010980900108809001099090060000670000006700000010000
07677067777700000000c00000dd5d00005fdf087558557075555570006677007010110790601109901011098010160990101109005fdf00005fdf0001000000
006707677c7c0000700c00008888282277dddd687588857075bbb57006655660770110779901109999061099890160999901109877dddd6077dddd6000010000
0070000000000000000070000000000006dddd77755855707555557006650660770110779901109999061099890160999901109826dddd7706dddd7700100000
070707700000000000c000c000000000005dd5000755570007555700007766007010010790100109906001099010060990100108205dd500005dd50001000000
7607076700000000000000000333d3d0000760000077700000777000000760007010707790109089906090999010909990109088220760000007602000000000
677000770000000000000000bbbb3b33000700000000000000000000000000000107777706088888010999990109999901099998200700000007222200000000
33000033990000990000000000000000000bb0000000000088887000000000000000000000000c000000c0000000000000000600000000000000000000000000
3bbb00039aaa0009000000000002200000b33b000000700008067000004440000000000000000c000000c00000c0000000000600000dd0000000000000000000
00b000000a00000000222200002ee20000b33b0b005fdf00005fdf00049994000044400000c0c1c0000c1c0000cc000c00606d6000d99d000000000000000000
00b0bbb00a00aaa002eeee2002eeee20bbb7370b07dddd0077dddd6004797940049994000c1c11c00cc111c00cc1c0cc06d6dd600d8888d000dddd0000000000
00b0b0b00aaaa0a02eeeeee202e7e720b0b33bbb00dddd7006dddd770499994004797940c111111cc111111cc1111c1c6dddddd60d7879d00d8998d000dddd00
0000bbb00000aaa02eee7e7202eeee20b0b33b00005dd500005dd5000444444004999940c11ff11cc11ff11cc11ff11c6ddffdd60d8889d0d888888d0d8998d0
3000b0039000a00902222220002222000b3bb3b0000700000007600000500500044444400c1ff1c00c1ff1c00c1ff1c006dffd6000dddd00d788799dd788879d
330000339900009900000000000000000bb00bb00000000000070000055055000550550000cccc0000cccc0000cccc0000666600000660000dddddd0dddddddd
0555555003113113035535530131b1b000000000000000000004400000ffff00055555500911911a0a55a55a01a1a1a00ff90f90077777700904909005555550
50dddd051311300353dd3d033b1b13300000000000000000000f90000f0000f05044440519119009594494099a1a1990ffff9f997000000740400404511ff115
5d0dd0d5d05301d35d0dd3d3b331333d000000000000000000044000f00f000f54044045405a014954044949a991aaad9fff9ff9700006070404904051f11f15
5dd00dd5dd0311dd53d03dd533b3b13b000000000000000000094000f0f0007f54400445440911445940944599a9a1aa0ffffff970600007000000005f11c1f5
5dd00dd5dd05011d5dd03dd3b303033d000000000000000000044000f000707f544004454405011454409449a90909ad9ff9ff9070600007000000005fccccf5
5d0dd0d5d01550115d0dd0d5d3135b33000800000060000000099000f000077f540440454015501154044045d9194a9a09909900706660070000000051cccc15
50dddd050111550150dddd050113550300898000066600000004f0000f0777f05044440501115501504444050119440900000000700000070000000051cccc15
0555555011111110055555501311311300080000005000000004400000ffff000555555011111110055555501911911900000000077777700000000005cccc50
055555500611611676d67d7076767670000000000000000000077000007777000000000002112112021021220020202000000a0000000bbb00000bbb00000000
5066660516116006dddd777767777777000000000000000000077000077770700011110011111001111111012202011000a0a0000ccc03330eee033300000000
56066065d05601d67d7d7dc7707777c7000000000000000000047000777607070101101010510101110110112110111d0a00a00a0c0c0f440e000f4400000000
56600665dd0611dddddc07d76c7c070700000000006070000009d000776776d7011001101501110111101101112120120a0a0aa0060c01f400ee01f400000000
56600665dd05011dd07ddc06607ccc0600000000000a0000000dd000d06076670110011005050111110011011101011d0aa0a0900ccc01f40eee01f400000000
56066065d0155011dddd70d66c0c70c6000700000070700000099000d0007667010110100005501111011011d1015111a0a090a000000f4400000f4400000000
5066660501115501ddddddd667c607c60079700000636000000df0000d7d7dd700111100000055011011110100015501909a0a00555ff555555ff55500000000
055555501111111067606760676067600668660006366600000dd00007dddd000000000000000110011111100100100199a90909111111111111111100000000
0555555009ff9ff90fffff5f0fffff9f0000000000300300000766dc000766dc00000000030003030000000000000000000000000e8888e003bbbb3005055050
50ffff05f9ff900959ff9dfff99ff9f90000000000b03b00706766dc706766dc0000000003003003000001000060000000000060e000000e3000000350000005
5f0ff0f5f9f90ff9fffff9f99ffff9990000000000033303766766dc766766dc000099800000300000001110006000000000006080088008b000000b00000000
5ff00ff5ff99fff9f9ff9ff5ff99fff9000000000300b30b07c076c007c076c008098999000003000000010005d000600060056080888808b0bbbb0b50000005
5ff00ff5df090ffdfdff9ff9f99f09ff40000400b3303330070076c0070076c088800500000000000000010005d60060006005d680888808b0bbbb0b50000005
5f0ff0f5d0155ff1fd0fd0f5ff9950f90400400033b03300000077c0000077c005000600000000000100010055d605d005605dd680088008b000000b00000000
50ffff050111550150dddd0509ff55f100440400b3303b0000000700000007000060006000000000010001005dd605d605d65dd6e000000e3000000350000005
055555501111111005555550191191900040000033b03300ee0000008800000006000060000000000100010000000000000000000e8888e003bbbb3005055050
011111110e11e11e0e55e55e0e12e21e33000033bb0000bb220000228800008800aaaaa000aaaaa000aaa0000aaaaa00aaaaaaaaaaaaaaaa00aaaaa00aaaaaa0
111110011211200e5edd2d0ee2e12e2e3bbb0003b333000b28880002822200080aaaaaaa0aaaaaaa00aaa0000aaaaaa0aaaaaaaaaaaaaaaa0aaaaaa0aaaaaaaa
d05101ddd05e01d25d0dd2de20eee22200b0bbb0003033300080888000202220aaa000aaaaa00aaa0aaaa0000aa00aaa000aaa000aa000000aa00aa0aaaaaaaa
dd0511ddd20211dd52d02dd5dd2e222e00b0b0b0003030300080808000202020aa000000aa0000aa0aaa0000aaa000aa00aaaa00aaaaaa00aaa00aa0aa0aa0aa
dd05011dd202011d5dd02dd2de25eeed00b0bbb0003033000080888000202200aa00aaaaaa0000aa0aaa0000aaa000aa00aaa000aaaaaa00aa000aaaaa0aa0aa
d0155011d21550115d0dd0d5d02550ee0000b0b0000030300000808000002020aaa000aaaaa00aaaaaaa0000aa000aaa0aaaa000aa00000aaaaaaaaaa00000aa
011155010211550150dddd050111550e3000b0b3b000333b2000808280002228aaaaaaa0aaaaaaa0aaaaaaaaaaaaaaa00aaa0000aaaaaaaaa0000aaaa00000aa
1111111011111110055555501121111033000033bb0000bb22000022880000880aaaaa000aaaaa00aaaaaaaaaaaaa0000aaa0000aaaaaaaaa0000aaaa00000aa
00000000000000000086860000000000001717171717378600000000171727170000171717000000001700000000373717171717170000d31717171717373737
172717171700000000000017271717179595959595959595959595a5959595959595959595959595959595959595a5959595959595959595a595959595959595
00000000000000000037373737860000001717271717173700006100b6b6b6170000b6b6b60000000027000000001727177727b6170000d627d3274717171717
000000271700740000000017000000009500000000b20000b2619595959595a59500000000710000959595a59595958595000000a300000000009595a5959585
0000000000000000371717171737000000b6b6b6b6b6001700000000000000170000000000000000001700000091171717002752170000e627d6270017172717
0000000017836400000000270000000095007400b5b5b5b5b5b5959595a59595950000c2c2b5b5008595959595959595a5610000a3007400000000959595a595
00000000000000001727171727170000000000000000001700000000860000170000000000000000001700000037b6171700b600270000002700270000001717
007300001747648600007317000000009500640000950000000095a5959595959513000000959500955200d40000959595d4b5b5b50064000000009595959595
740000000000000000172727170000000000000000000027000000002737d317000000000000000000170000b617711717000000176100000000000000000017
00c40000173737370037e41700b6c4009500b50000b60000000000959595a59595b5b500b59595e495b5b5b500740095950000959500640000009195959595a5
640000000000000000b6b6b6b60000000000d3d3d3000017000000000017e41700b6000091000000730000003723e41717000000170000000000000000000017
00b60073171717000017000000370000950000000000000000a200000000a29595959500009595b26100009500640095a500009595b5b5d4d4b5b59500009595
6471860000000000000000000000000000003737370000b6000000000017d3170037b6d3370000003737000017e4e42717d3d3d317000000000000d300711317
002700c4171700000017c400001700009500b5000000b50000a200000000a295959595b5009595b5b5b5009500b5b59595009195859595b3b395959500919595
373737000000000000000000000000000000002717000000000000000027e417611717171700830027170000270000171737373737000000b6b6b637b6373737
00000000171783740017000073270000950095000000950000a200b60000a29595a595000095a595959500d6000000959500b595959595d4b595959500b59595
17171700000000008600d3d3000061000000000017000000000000000017d317002700000000e400001700001700001717171717170000003737371717171717
0000c4001727006486000000c4170000950000b5000095b50000b5a5b5b5009595859500b59595959595b5b5b5b500959500710000959500009595950000a395
172700000000003737b63737b6272700d30000001700d3d3d30000000017d4170000000000860000001700d30086001717271727170000001717175727671717
0000b6b61717d43737b6b6b6b617810095006195000000000000000000000095a59595000000959100000000950000a595b5b500000095b5e4959595b5b50095
17000000000000171717171717270000270000000053373737000000000000000000008300272700000000373737d31717172717000000001717170027001717
e4b6373717170017172717171717e4e49500b59500000000000000000000b595959595b5000095b50000000095b50095a5959500000095950000000000000095
0000000000000000173737371700000000000000000017171700000000000000000000d4000000000000000000171717520000000074003737171700b6001727
003717172717001717171727170000009592000000009200000000740000009595950000000095000000000000000095959595e400009595b500740000b5b595
00000000000000000017171717000000000000000000002717007400008600000000373700000074000000000000172700000000006486000017270000002717
0017000000170000000000000000000095920000000092b5b500006400b50095a50000007400950000e4e40000e4e495959395000000000000006400a600a395
80130000d3d3d30000271717000000000000d3008613711717916400003737000000271700861364000083910000000083d3d3d3373737000000170000001717
00270000831700000000000000000000959200000000929595a60064a600a695950000916400d400a6000000a600009595a595e40000000000b5b5b5b50000a5
3737370037373700000000000000000000002700272737373737370000172700000017000037373700373737370000002727272717170000000017d3d3d31717
d31761005717d300000000867113860095801371a6b5b59595b5b5b5b5b5b595a500b5b5b5b5b5b5b50000b5b50000a59595950000a613a6000000a595000095
17271700271717000000000000000087000000000000171717271700001700000000000000171717001727170000000000000000270000000000373737373737
273737373737270000000037373737b095b5b5b5b5959595959595a59595959595879585959595a595b2b29595b2009595950000b5b5b5b5b500000095000095
95a5d5959595a5959595959595959595959595a5959595859595959595959595000000000000009400000000b4b4b4b4b0000000b4b4b40000000000000000a4
c500b4b4b4b4b4000000949494949494b4b4b4c5007400000000009494949494949494000000949494a4949494949494b4b4b40000e600172717731576252525
95950095959595910000579595a561959595000000959595950000000095a595000000000000009400000000949400008700000094a4000000000000000000a4
b400009494949400000094a49477949494a494b4b464c500000000946794b4b4b4b4b4000000946794949494d59457949494940000e600171717d41500000000
a5000000619595b5b5b5b595959500959500000000009595a500000000009595000000a40061009400f1000094000000007400009400000023000000000000a4
94000000a467940000009494f1f1f1a49494949494b4b4000000009400949494949494000000e60000d60094000000a484f1f1f1f1b600d60000001500000061
9500000000a29595b3b3b395a59500959574006100008595956100b2000095a5000000a4000000b600a4007494000000006413c594000000f1f1f10000000000
940000c5f1f1940000009494e4a46194b6c50033d4009400000000a400f100a494a494000000e691c5d671a400f1f19495e4a4a4a4a400d6d300001500000000
95000000a6959595959595959595c49595640000000095a595b5b5b500749595000000a4f100f1f1f1a400649461000000b4d4b4b4007400b4b4b40000000000
940000b4b4b4946100009494f1f1f194b4b4b4e4b40094000000009400a40094944794000000b4b4b4b4b49400b4b494956153a300000053d400325300000000
850000b5b5959595a595000093950095956400000000000000000000006495a5000000b4b4b6b4b4b4b4f1b4b400000000940094948164009494a4000000f1f1
94f1000000949400000094949494949494130091940000f10000719400a4f1940000d6000000949494949494f100949495e400000000003700373700e4e40000
950000959595a595959571009395009595b5b5000000000000000000b5b59595000000009494a49400f1f194a4f100000094f1f194b4b4009494b4b40000b4b4
9484000000009400f100a40000000000b4b4b4b4b40000a40000e494f100e4940000d600730094a4940000a4a4009494a5000083000000170000170075000000
9500009595a295959595b5b59395779595000000000000130000000000009595000000000094949400b4b4b494840000b69484d4949494b694949494b6b69494
94d57400000094008400a40000740000940000d4e60000a400000094b400009400e4e4b653b6009494910000a40094a495740000830000170000000565000000
9500000095959547000000c30095b595958200e4e40000b50000e4e40082959500000000000000a400f1f19494f10000b4b4f1f1a49494a49494b4b4b4b4b4b4
94d66400000094f1f1f10000006471c5947400a4a4a4a4a400470094940000a4830000a4d4a4000094b40000a400949495640000868300276100000065d40000
9500000000959500000074000095959595000000000000000000000000009595000000000000000000b4f194948400009494d4b49400000094a40000c5d49494
94136400008094b4b4b4000000b4b4b494640000000000a4b6b6b6a494005794c40000a432a40000000000f1f1f1949495b5b5373737e6170000000035350000
950000000095950000a66400009595a595000000e4e4000000e4e4000000859500000000000000000094f1f1c500f100f1f1f1949400520000a400b4b4f1f1f1
94b4b400e4e4a4949494e6e6e694009494b4b400000000b4b4b4b49494b6b69400000000e4000000000000b4b4b4a4943487000017174717b600000000430061
9500000000a2950000b5b5d50095959595000000000000000000000000009595000000000000f1f10094b4e4b4b4b400b4b4b49494e4840000a4009494b4b4b4
9494000000c500000000e4e4e4945294a49494000000919494a4949494b4b4b400e600000000000074000094949477941400740000d5343434000000000600c4
95130000a6000000009595d4006795959500e4e4000000007400b5e4e4d495957113c5f10000b4b40000f1f10094a400f1000000a4d4000000a400d6000000f1
9400000000b4b40000000000009452a49494940084e4b4b4b494a4947794a400000000f1f1f183006400009473a400002471641380819696240000d446005600
95b500b5b5b500000095a5b5b5b59595959100a600000000640095a600006195b4b4b4b4000094940000b4b400009400b4330000b4b40000000033d6000000b4
0000000000a4940000000000009400949494005300d400c50094949400940000000000b4b4b4b40064000094d453610014e43434343400009600003636363600
a5950095a5950000009595959595958595b5b5b5b500a67164a695b5b5b5b5959494a4000000a494000094940000000094c50061a4a4f1f1f1f1f1a4c571c594
000000470094a4000000000000a45794940000b4b4b4b4b432a491e6f1d6610000130094949400c56491009432a4c40014001424149600000023440000262600
959587a59500000000959595a59595959595859595b5b5b5b5b595959595959594948700000094940000a4000000000094b4b4b4a4a4b4b4b4b4b4b4b4b4b494
000000000094000000000000009400940000000094949494b4b4b4b4b4b4b400008400a4940000b4b4b400949494000014571414960000000034343400160000
__gff__
0000000000000000000000000000808000000000000000000000000000000000000000000000000000000000000000000000000000000000000000000000000001010101808080800101010102010201010101018080808001010101800101000101010180800000808080000001010001010101000000000000000000000000
0000000000000000000000000000000000000000000000000000000000000000000000000000000000000000000000000000000000000000000000000000000000000000000000000000000000000000000000000000000000000000000000000000000000000000000000000000000000000000000000000000000000000000
__map__
000000000000000000000000000000004400000000004141415d414241410000000000000000414241410000004170417041000000434343434300000000000041000000000041334170417041000000410000000000000070000000000041700000000000000000000000000000000000000000000000000000000000000000
00000000000031000000000000000000434300000000004141004141696900004443430000007041690000000070414241420000006941417041000000000000410000000000416d44006e0069000000700000000000000041780000000040410000000000000000000000000000000000000000000000000000000000000000
000000000000000000000000000000004141470016000069410042000000000043434100000042000000000000705d417041000000005d5d414000000000000070160000000070434343430000000000410000000016000070170000000041410000000000000000000000000000000000001600000000000000000000000000
0000000000000000000000000000000042414600000000007000000000000000424141001600420000000047006900694141180000000000694100320000000041000000420042414141410000000000420032000043000041421833440075410000000000000000000000000016000000000000000000000000003400340000
00000000000000000000000000004700414143004400000041000000000000004343430000004200000000460000000040414343000000000043434d430043004200003342004143434370000000000070334d004542000041434343434341420000000000000000000000000000000000000000000000000064004e004e0000
00000000000000000000000000004600704141434343000000434300000000004170410000006900320000461744000070321642004700000070691642324200414e4e4e000041414241700000004700414d4242424200006900696940414141000000000034000000000000003400000000004c00004c000063630000340000
00000000000000000000000000084600694041704169004700696900320000004341410000470000424200434343000041414d420046000000410042424e42007000000000006d6900006e0000004600410069690069000000004400417041700000004e4e604e4e0000004e4e4e4e4e0000004c00006b6b6b62610000630000
000000000000000000000000434343000000006900000046000000004e4e4e0041424133004644004269004041690000417044000046000000410042004d69006900004200006d0000006e000017460041434343000000000043434d41414141000000641634177800000000000000000000004c006b63636360621965620000
000000000000000000004e4e425d41000000000000000046324400000000000041414343434343434300000069000000434343434343000000410000004d0000000000690000430000004300434343000032694d000042000069403316444170000000636363636300000000006000000000006b6b6362626261626363630000
00000000000000000000000000006900000000000000434343430000004200004170417042416900690000000000004541784d00694100000069004500000000000047000000410000004123417040000043434d0000690000004343434341700000000000000000000000000000650000006363636260620000006262610000
00000000000000004700000000000000007800000000414169000000000000004169000069000000000000000000434341174d0000410000000000434300000000314644000070004200704e704141000032004d0000000000006900690041420000000000000000000000000063630000000000000000000000005d61620000
00004407000000444600170044000000451731440000416900470000004200006900000000000000000000000000414142434300000000004700006941000000004343430000003340004100414269000043434d0000000000000000000041700031650000000000000000006400000000000000000000000000000078000000
004343434343434343434343434300004343434300000000004600003200000000000819000000470000443100005d41704169000000000046000000690000000041704343434e4e0000000069700000007041000044310000000000000041410063630000000000000000006363000064310000000000000000006517000000
000042414343705d705d7041690000004170424100000000454600004343430000434343430032460000434300004d704100000044310000464400000000000000694241417000190000004400410000004169000043434300420033440074410061616400340065003464006100000063630000000000000000636363000000
00000040414141007000700000000000704170000000004343430000414241000041424169004343430069434343434169000000434300004343000000000000000000690040004343000043006900000000000000417041004343434343414100006363636363636363630000000000626200004c4c004c4c00006062000000
0000000000700000690000000000000041706900000000694170000000417000000000000000704170000069694141420000000070410000417000000000000000000000000000417000004100000000000000000069410000006969414270700000000061616062616200000000000061000000000000000000000000000000
6261626261606262000000000000000000000000000000006162326363636300626262610000000062606162006363635252525252525353535252515151515151515151515151515152525252525252525252525252525353535151515151515151515151515167525252525252525252525252525251515151515151515151
6162625e626261623400000034000000000000000000000062616d6261000000626363630000000063636362346261625266666652525252000000666666005151000000175151515252520000000000526666005252525151515100000067515151515100000000000000000052535300525252000066515151665151515167
62620000000000354d00000060000065000000340000000061620062620000006262616200000000616262614d6260615200000052535378005700000000005151000053535351525252000000322355520000005253535353510000000000515166666600000000000000000052525200525252000000515151005151515100
000000000000006300000000000000630025644e0000000060616e00000000006363636200000000626162623461626252160000525252175456000000000051510000000000006766000000005353535216000052525151515100000054005151000000000000000000325416525252004d176d0000006d0000005125515116
0008000000006462230000000000006200636363636b6e0062610000000016006062756200000000350000004d6274615200000000525252525200005050005353006e000000000000000000000000525353530052526700006700005353005151000057000000500000535353525252535353530000006d0000005100675153
636300000063636363000000000000600000616261630000616200000000000062620061004c00006000000000626d625200540000000066666600005016555151000000000055005400000000001652525252005d52000000005700515100515177005600536b506b6b525266666652006666660000196d00000051004d0000
62000000006261626000000064001962000000000062004c00000000320035006200166200000000350000004d0000005253535300005700000000505353535151006d00000053535353000000000052525252004d52000000005600515100515100555600535353535352000000005200000000570053530000005151000000
000000000062600000000000634e63630000000000600000000000004e4e4e006200636200004c006000000000004c0052525252000056005500000051515151510000000000005252520000000000525200660000005400000056195100005153535353535151515100000057000052000054005600665200004e5151005400
00004c000062000000006e00621600620000000000626d004c000000646500646200606200000000350000004d000019535352526b5353535353000051515151510000006e00000052526b00006e6e5352000000535353536b535353510050515166666678000000500000005600765200535353530000520000005151535300
000000000061000000006b00614e4e6200340025006100000000340063636363620000620000004c6000000000000063525252525252525252000000515353535300000000000000525250000000005252004d00665252665151515151006651510000001700000050000000565500526b5252525200005200004e515151516b
00000000006200004c00630062000061004e4e4e0062006e006d6d00006261603418006100000000000000004d000000535353525252666600000050515151515100570000006d00525250000000005252004d00000000000000000051500051510000005353000053536d6d5353535353525252670050520000005151515153
000000004c0000000000620000006d61000000340062000000000000006e00616363006200004c000000000000006d0052525252520000000054000000675151510056000000000000006b000000005252000000000000000000570051660051510000556e00000052520000006e3152000008520000005200004e5151000000
00000000007800000000620000000000004e4e4e00000000006e6e00006e17621731640000000000000000002300000000000066660000535353000057005151510056006e000000534e00000000005252000000530000530000561951005051510053535300000052520000005353520000535200004e520019005151005700
653164000017190000006100006d6d000000656400006431000000000063636363636300004c0000006e6e0063000000003155000000005252000000560016515131560000000000520000000000005252315400520000520000535351001751510025500000000052000000000052520000314d000000520053005151195600
6363630000636300006d6200000000000063636300006363000000000061626262620000000000000000000062000000535353535353005252000053535353535353530000000000526d00006e6b6b52535353005200005200000051515353535353530000007400520000750000525200535353530000520051000051535300
626200000062600000006100000000000060626200006261000000000062606178000000000000000000000061000000535352525200005200000000005151515151510000000000520000000053535352520000520000520000000051515151515100000000000052000000000000520b525252000000520051000051515100
